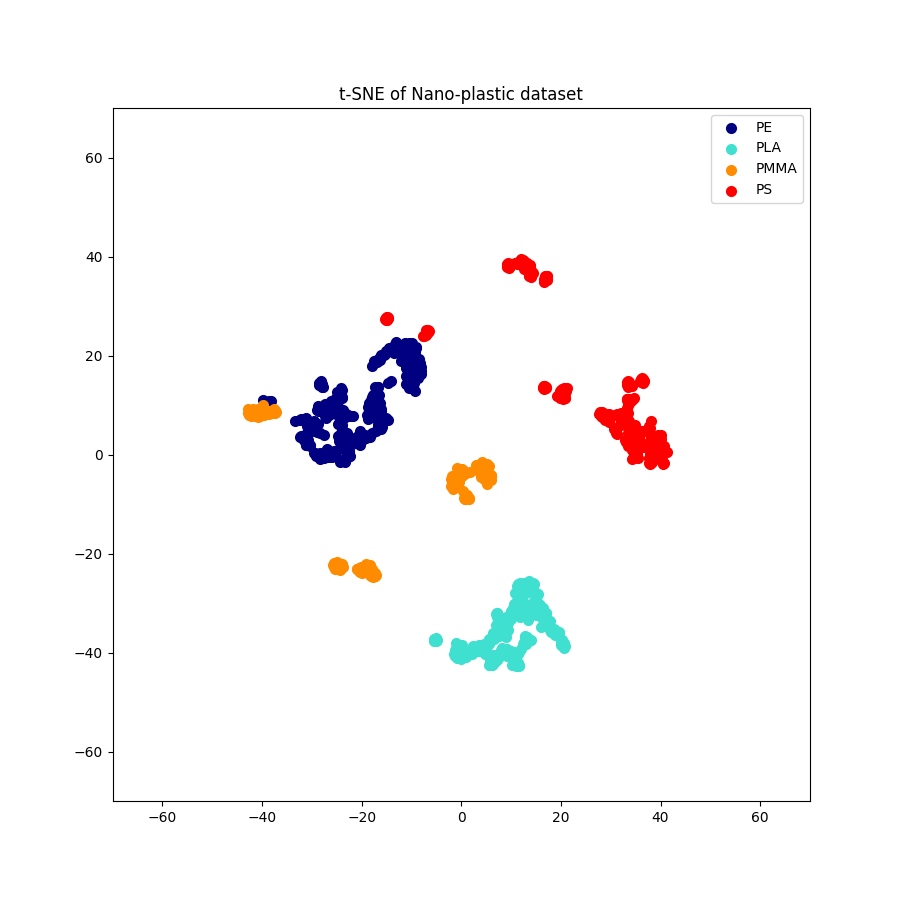

The table this chart was drawn from, first rows:
TSNE1, TSNE2, label
-24.56, 1.097, 0
34.96, 5.897, 3
-0.382, -5.483, 2
4.067, -2.984, 2
-38.9, 10.39, 0
-18.8, 9.584, 0
16.72, 35.16, 3
-16.67, 5.684, 0
40.42, -1.923, 3
13.08, -37.62, 1
40.23, -1.108, 3
8.112, -39.07, 1
-17.25, 11.42, 0
38.01, -1.729, 3
34.25, 1.578, 3
12.57, -30.08, 1
7.148, -32.05, 1
-20.07, -22.99, 2
11.76, -28.32, 1
-15.91, 6.686, 0
-10.52, 22.51, 0
6.321, -36.15, 1
20.48, -38.56, 1
-24.29, -1.541, 0
2.063, -39.2, 1
11.52, -42.64, 1
14.63, -27.87, 1
-17.83, -23.93, 2
13.72, 36.32, 3
-16.43, 19.26, 0
1.057, -8.228, 2
11.72, 38.49, 3
10.88, -41.61, 1
16.93, 13.38, 3
-42.72, 9.107, 2
20.6, -37.99, 1
6.236, -42.47, 1
-5.018, -37, 1
17.31, -33.78, 1
12.86, -36.82, 1
-16.1, 8.782, 0
11.45, 38.82, 3
20.42, 11.51, 3
13.12, 38.2, 3
-10.59, 14.61, 0
2.373, -39.29, 1
12.48, -30.74, 1
-21.37, 3.393, 0
-33.29, 6.682, 0
37.92, 2.825, 3
5.956, -4.154, 2
-32.45, 6.928, 0
-17.27, 10.24, 0
34.35, 11.25, 3
-1.188, -6.228, 2
16.93, -31.98, 1
-24.72, 3.816, 0
28.16, 7.528, 3
40.15, 3.229, 3
4.594, -4.869, 2
... 897 more rows
